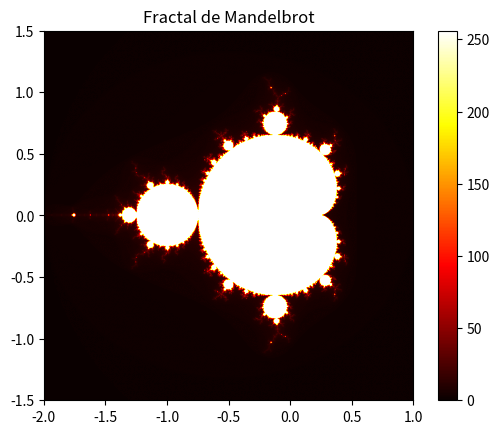

Here is the Python script that generated this plot:
import numpy as np
import matplotlib.pyplot as plt

def mandelbrot(c, max_iter):
    z = c
    for n in range(max_iter):
        if abs(z) > 2:
            return n
        z = z*z + c
    return max_iter

def generate_fractal(xmin, xmax, ymin, ymax, width, height, max_iter):
    r1 = np.linspace(xmin, xmax, width)
    r2 = np.linspace(ymin, ymax, height)
    n3 = np.empty((width, height))
    for i in range(width):
        for j in range(height):
            n3[i, j] = mandelbrot(r1[i] + 1j*r2[j], max_iter)
    return r1, r2, n3

def plot_fractal(xmin, xmax, ymin, ymax, width=800, height=800, max_iter=256):
    r1, r2, n3 = generate_fractal(xmin, xmax, ymin, ymax, width, height, max_iter)
    plt.imshow(n3.T, extent=[xmin, xmax, ymin, ymax], cmap='hot')
    plt.colorbar()
    plt.title('Fractal de Mandelbrot')
    plt.show()

plot_fractal(-2.0, 1.0, -1.5, 1.5)
